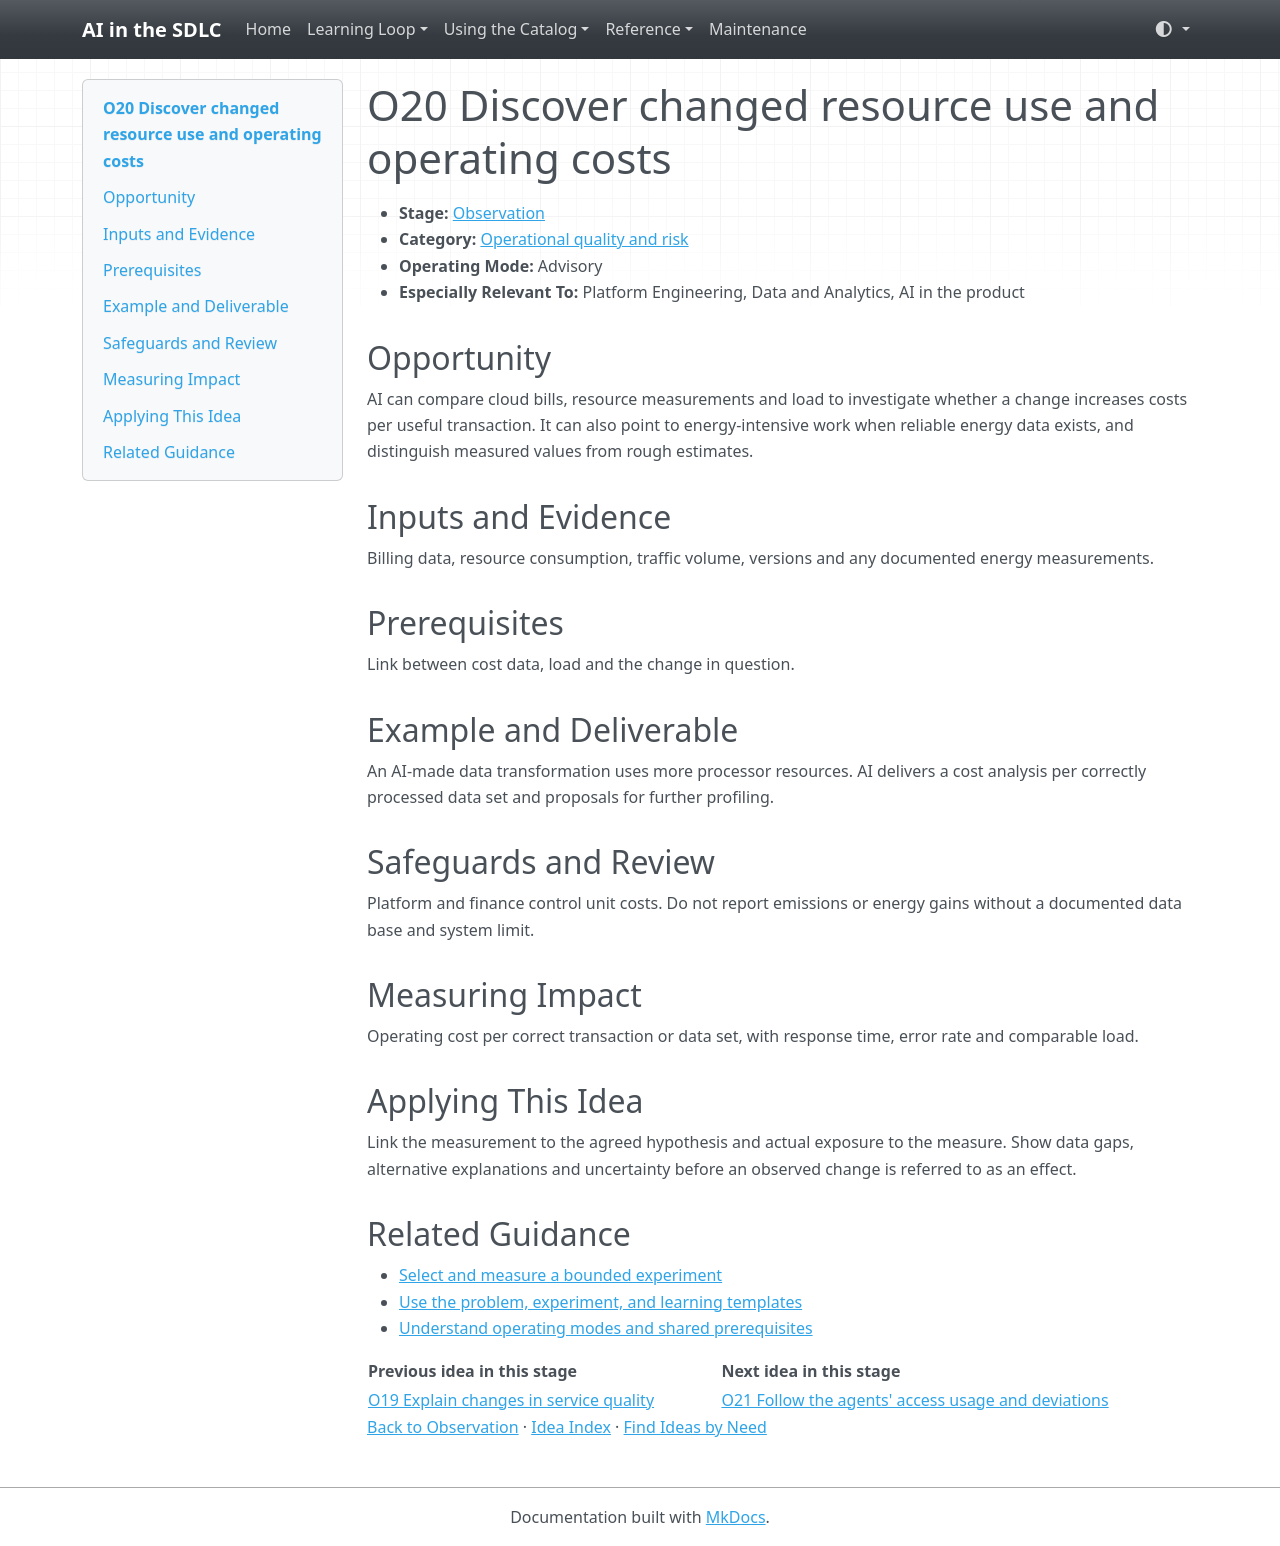

repository: grove/ai-sdlc · page: ideas/O20/index.html · generator: mkdocs

# O20 Discover changed resource use and operating costs

<a id="o20"></a>

- **Stage:** [Observation](../stages/observation.md)
- **Category:** [Operational quality and risk](../stages/observation.md#o-category-3)
- **Operating Mode:** Advisory
- **Especially Relevant To:** Platform Engineering, Data and Analytics, AI in the product

## Opportunity

AI can compare cloud bills, resource measurements and load to investigate whether a change increases costs per useful transaction. It can also point to energy-intensive work when reliable energy data exists, and distinguish measured values from rough estimates.

## Inputs and Evidence

Billing data, resource consumption, traffic volume, versions and any documented energy measurements.

## Prerequisites

Link between cost data, load and the change in question.

## Example and Deliverable

An AI-made data transformation uses more processor resources. AI delivers a cost analysis per correctly processed data set and proposals for further profiling.

## Safeguards and Review

Platform and finance control unit costs. Do not report emissions or energy gains without a documented data base and system limit.

## Measuring Impact

Operating cost per correct transaction or data set, with response time, error rate and comparable load.

## Applying This Idea

Link the measurement to the agreed hypothesis and actual exposure to the measure. Show data gaps, alternative explanations and uncertainty before an observed change is referred to as an effect.

## Related Guidance

- [Select and measure a bounded experiment](../guides/impact-measurement.md)
- [Use the problem, experiment, and learning templates](../templates.md)
- [Understand operating modes and shared prerequisites](../guides/how-to-use.md)

| Previous idea in this stage | Next idea in this stage |
| --- | --- |
| [O19 Explain changes in service quality](O19.md) | [O21 Follow the agents' access usage and deviations](O21.md) |

[Back to Observation](../stages/observation.md) · [Idea Index](../idea-index.md) · [Find Ideas by Need](../guides/find-by-need.md)
